Dataset: wheat3 (GitHub, dyy603/xulaixiang-Wheat-Disease-Identification). Classes: healthy, leaf rust, powdery mildew, septoria.

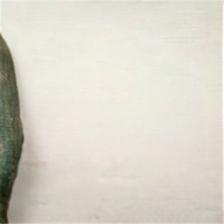
Label: healthy

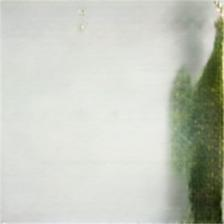
Label: powdery mildew

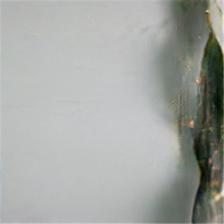
Label: leaf rust

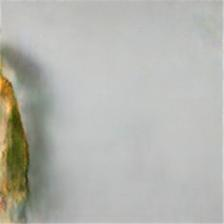
Label: septoria

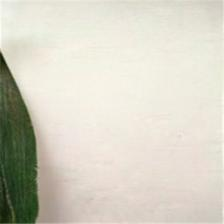
Label: healthy

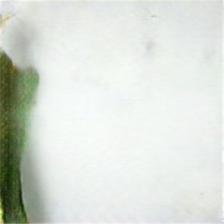
Label: powdery mildew
